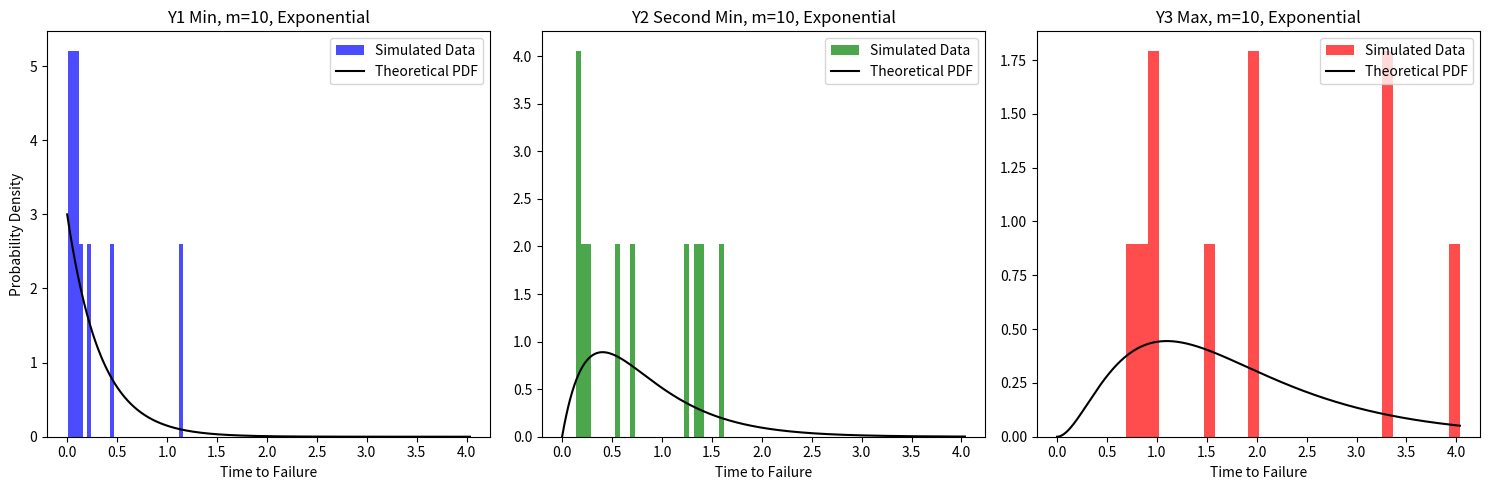
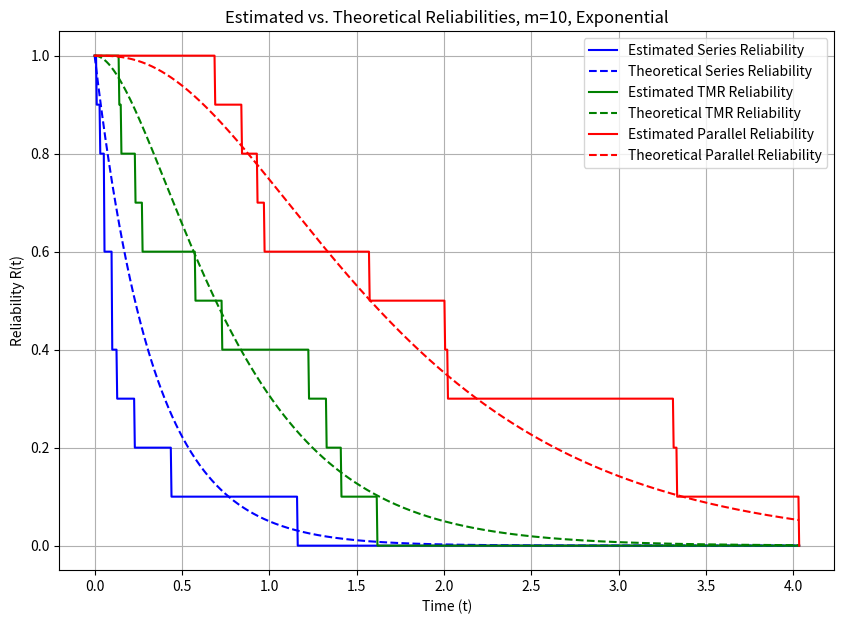
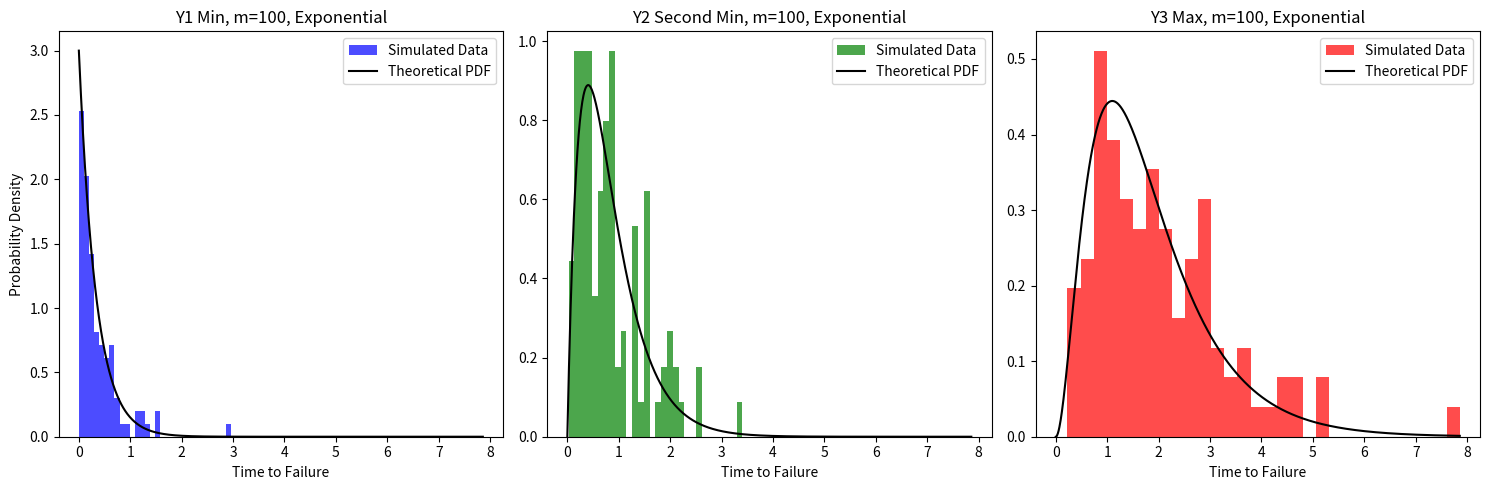
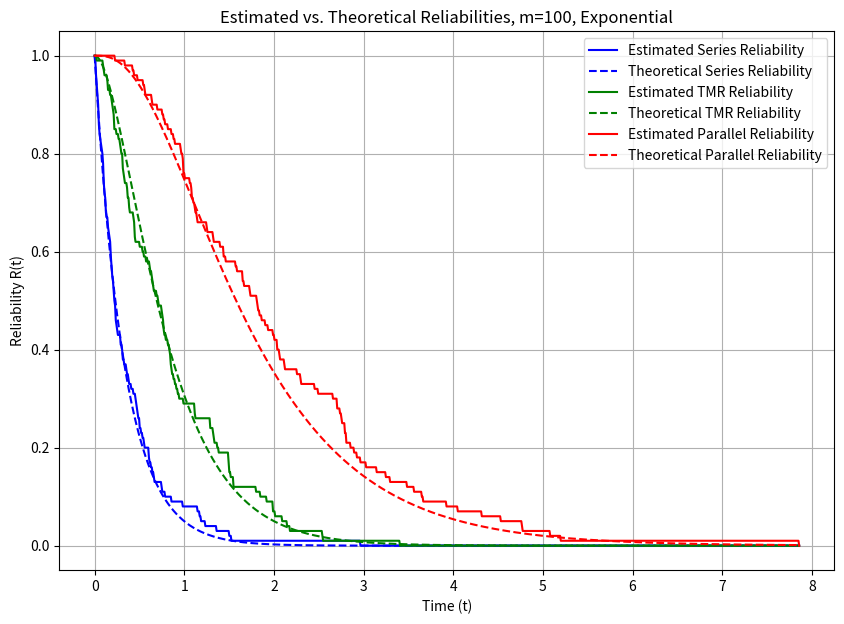
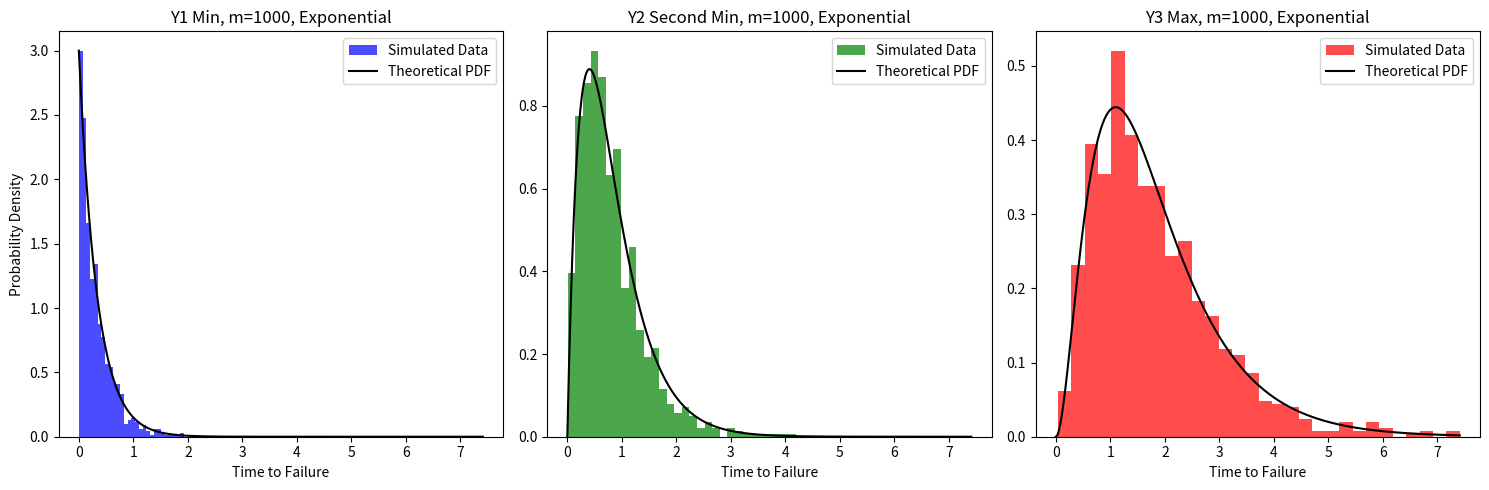
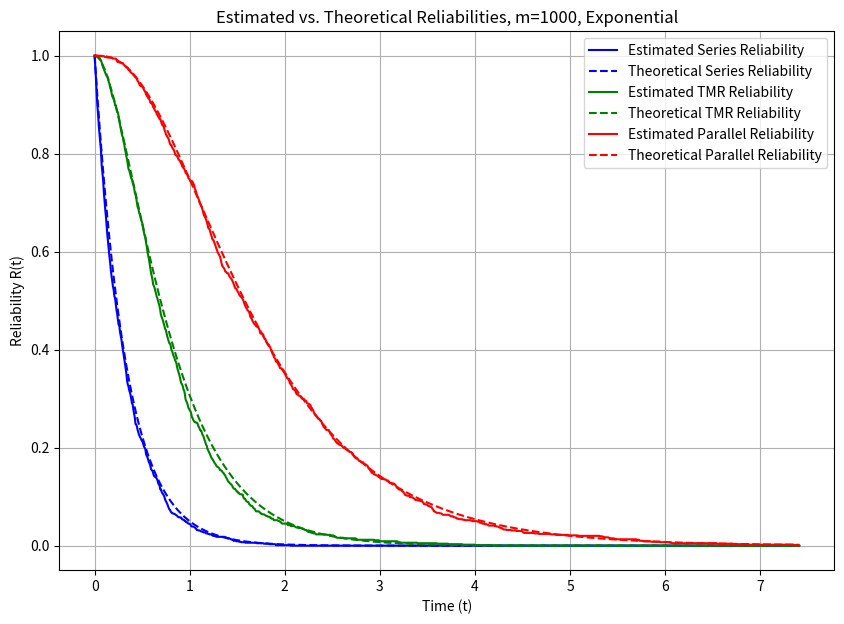
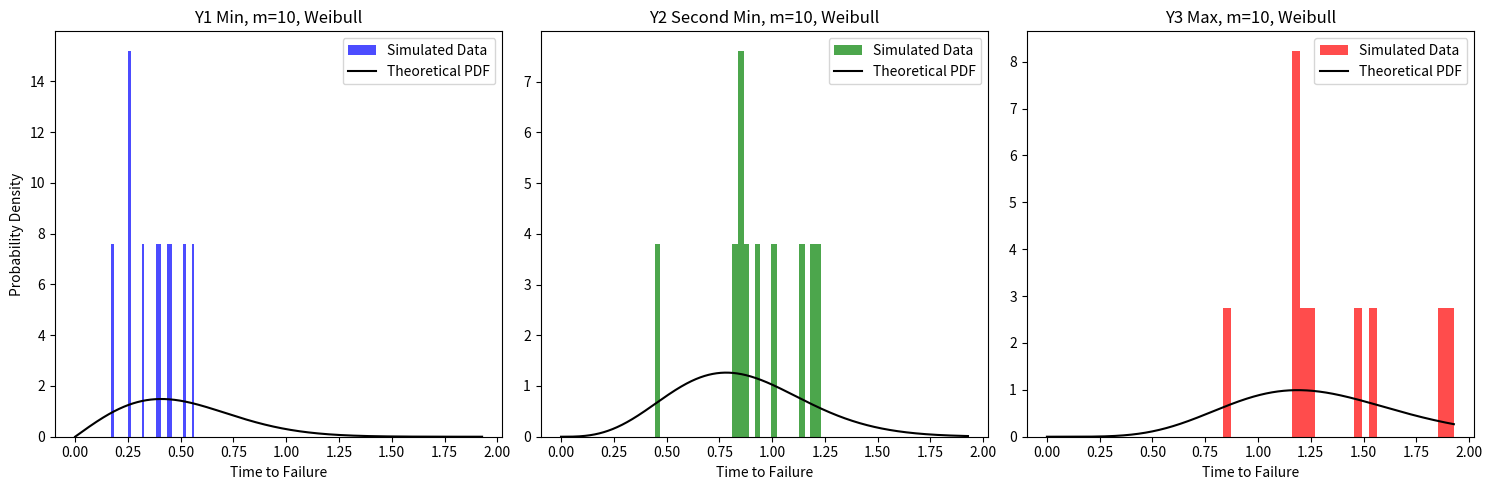
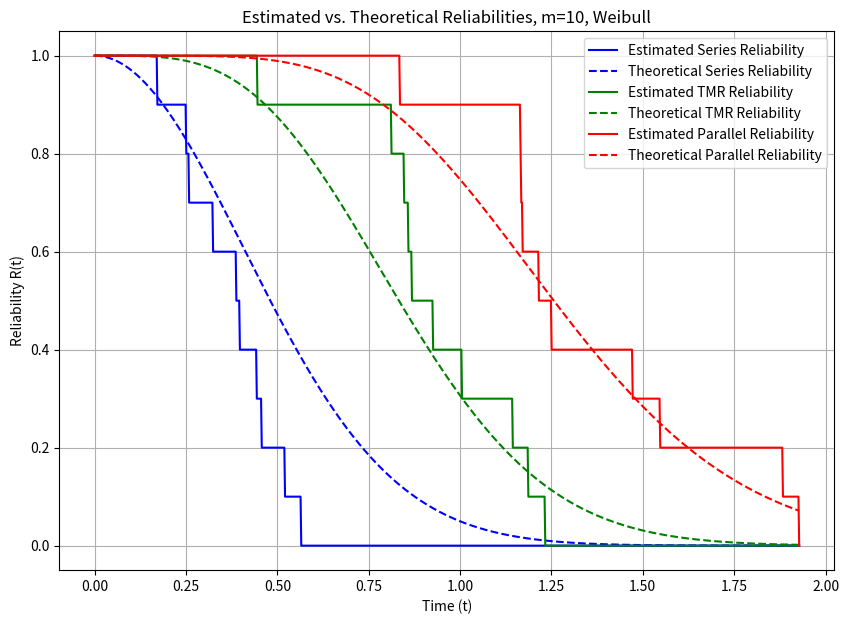
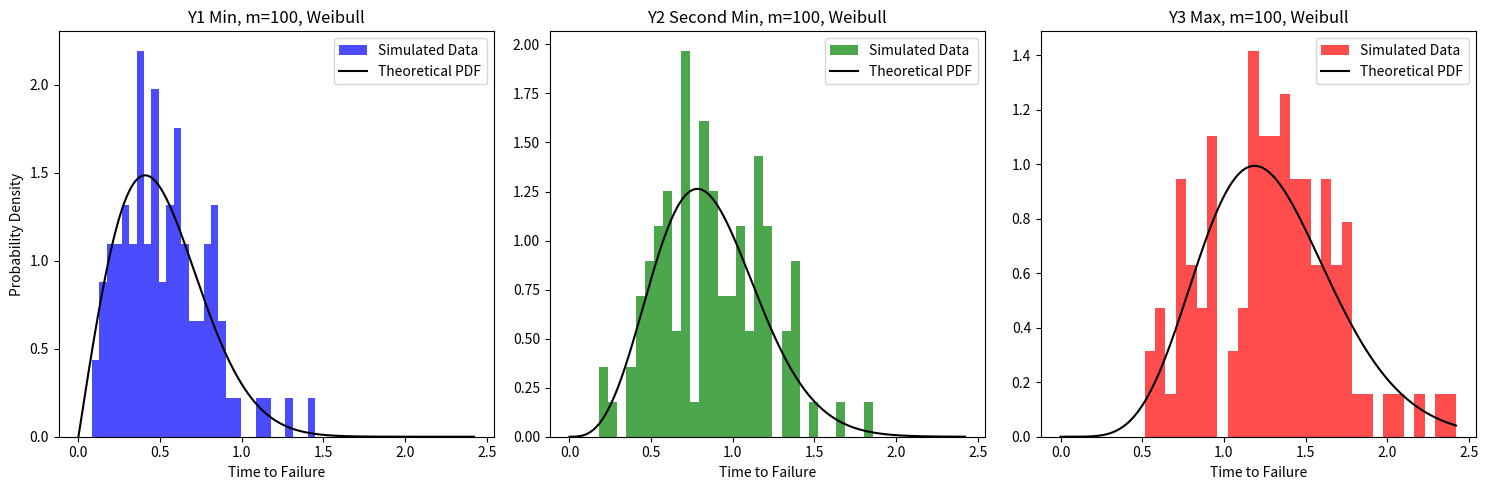
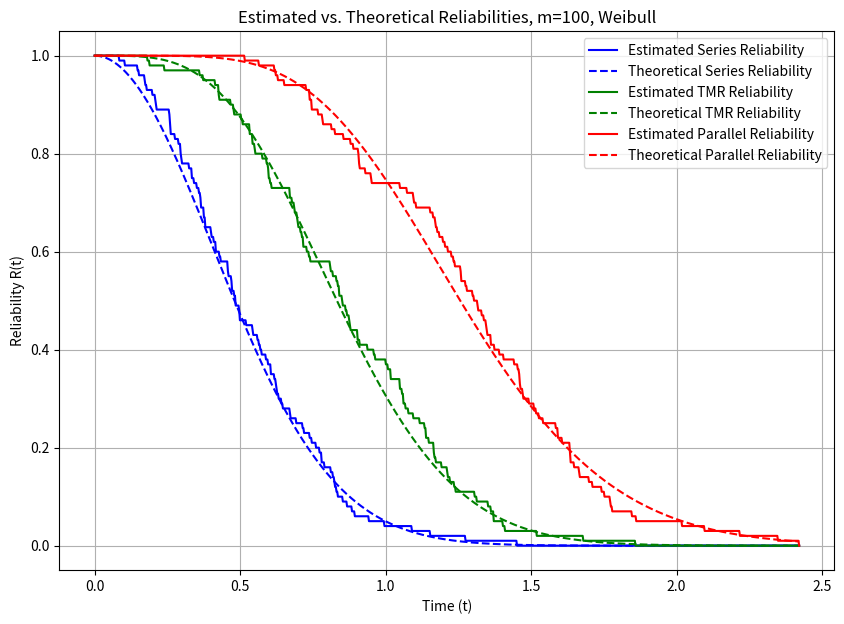
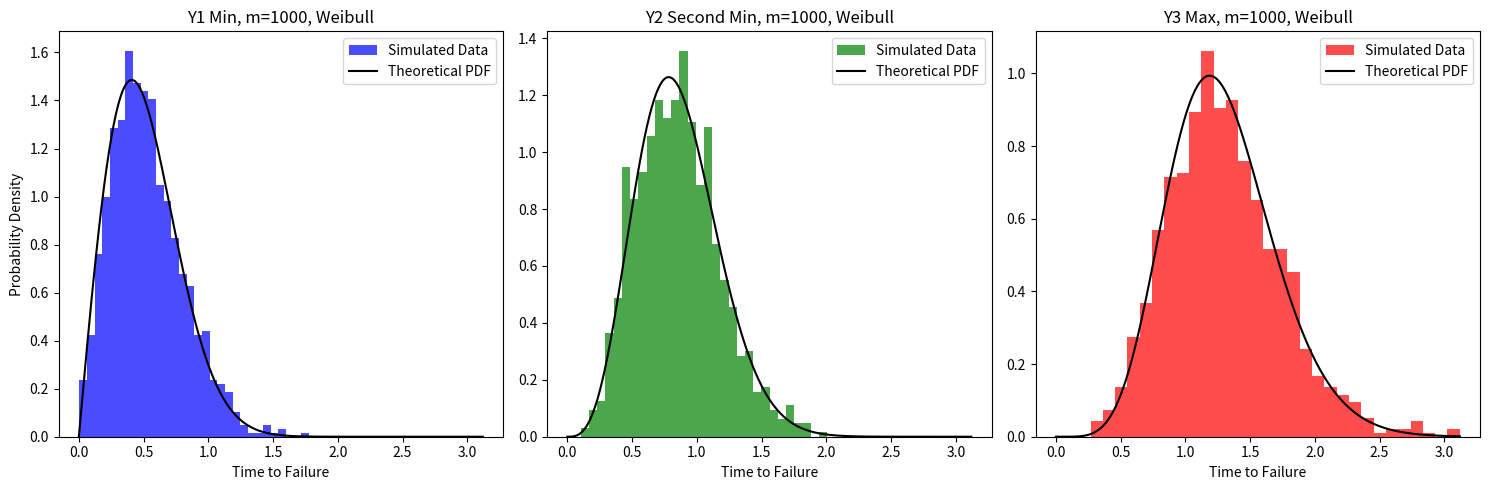
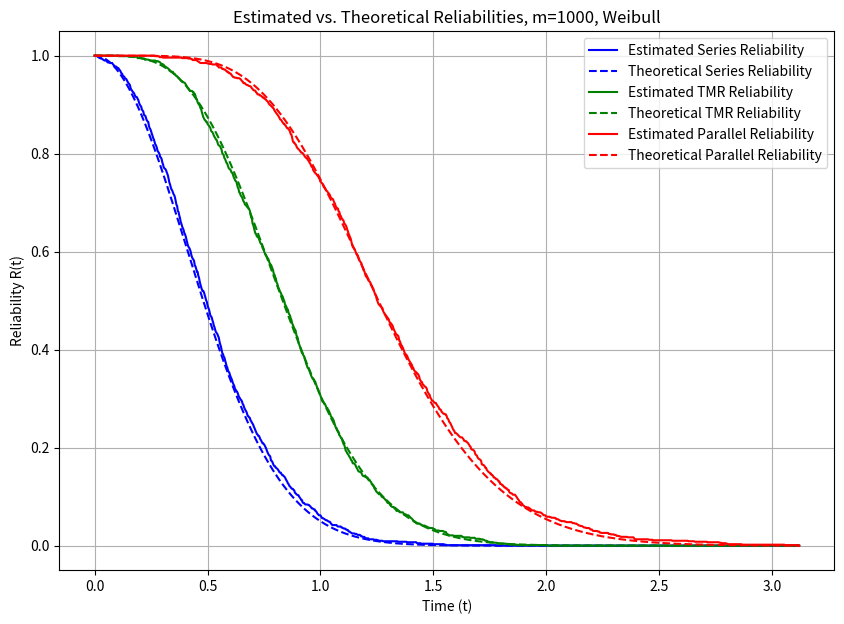

Source code (Python) for these figures, in order:
# Import necessary libraries
import numpy as np
import matplotlib.pyplot as plt
import os

# Define the save path
save_path = r'C:\Users\wbalt\Desktop\Duke\ECE555-ProbStat\HW5'

# Ensure the save path exists
if not os.path.exists(save_path):
    os.makedirs(save_path)

# Function to simulate and analyze the system
def simulate_system(m_values, lam=1.0, alpha=1.0, beta=1.0, distribution='exponential', save_path=''):
    for m in m_values:
        print(f"\nSimulating for m = {m} ({distribution.capitalize()} Distribution)")
        # Generate random samples
        if distribution == 'exponential':
            # Exponential distribution
            U1 = np.random.uniform(0, 1, m)
            U2 = np.random.uniform(0, 1, m)
            U3 = np.random.uniform(0, 1, m)
            X1 = -np.log(U1) / lam
            X2 = -np.log(U2) / lam
            X3 = -np.log(U3) / lam
        elif distribution == 'weibull':
            # Weibull distribution
            U = np.random.uniform(0, 1, (m, 3))
            X = alpha * (-np.log(U)) ** (1 / beta)
            X1, X2, X3 = X[:, 0], X[:, 1], X[:, 2]
        else:
            raise ValueError("Invalid distribution type. Choose 'exponential' or 'weibull'.")

        # Stack the samples for easy computation
        samples = np.vstack((X1, X2, X3)).T  # Shape: (m, 3)

        # Compute y1j (minimum), y2j (second minimum), y3j (maximum)
        y1j = np.min(samples, axis=1)
        y3j = np.max(samples, axis=1)
        # To find the second minimum, we sort each row and take the second element
        sorted_samples = np.sort(samples, axis=1)
        y2j = sorted_samples[:, 1]

        # Plot histograms and theoretical PDFs
        plot_histograms(y1j, y2j, y3j, m, lam, alpha, beta, distribution, save_path)

        # Estimate and plot reliabilities
        estimate_reliabilities(y1j, y2j, y3j, m, lam, alpha, beta, distribution, save_path)

# Function to plot histograms and theoretical PDFs
def plot_histograms(y1j, y2j, y3j, m, lam, alpha, beta, distribution, save_path):
    import matplotlib.pyplot as plt

    # Define a range of t-values
    t_values = np.linspace(0, np.max(y3j), 1000)
    if distribution == 'exponential':
        # Exponential distribution PDFs
        # f_Y1(y)
        f_Y1 = 3 * lam * np.exp(-3 * lam * t_values)
        # f_Y2(y)
        f_Y2 = 6 * lam * np.exp(-2 * lam * t_values) * (1 - np.exp(-lam * t_values))
        # f_Y3(y)
        f_Y3 = 3 * (1 - np.exp(-lam * t_values)) ** 2 * lam * np.exp(-lam * t_values)
    elif distribution == 'weibull':
        # Weibull distribution PDFs
        # f_X(y)
        f_X = (beta / alpha) * (t_values / alpha) ** (beta - 1) * np.exp(-(t_values / alpha) ** beta)
        # F_X(y)
        F_X = 1 - np.exp(-(t_values / alpha) ** beta)
        # f_Y1(y)
        f_Y1 = 3 * f_X * (1 - F_X) ** 2
        # f_Y2(y)
        f_Y2 = 6 * f_X * F_X * (1 - F_X)
        # f_Y3(y)
        f_Y3 = 3 * f_X * F_X ** 2
    else:
        raise ValueError("Invalid distribution type. Choose 'exponential' or 'weibull'.")

    # Plot histograms with theoretical PDFs
    plt.figure(figsize=(15, 5))
    # Y1
    plt.subplot(1, 3, 1)
    plt.hist(y1j, bins=30, density=True, alpha=0.7, color='blue', label='Simulated Data')
    plt.plot(t_values, f_Y1, 'k-', label='Theoretical PDF')
    # Update the title to include the name
    plt.title(f'Y1 Min, m={m}, {distribution.capitalize()}')
    plt.xlabel('Time to Failure')
    plt.ylabel('Probability Density')
    plt.legend()

    # Y2
    plt.subplot(1, 3, 2)
    plt.hist(y2j, bins=30, density=True, alpha=0.7, color='green', label='Simulated Data')
    plt.plot(t_values, f_Y2, 'k-', label='Theoretical PDF')
    plt.title(f'Y2 Second Min, m={m}, {distribution.capitalize()}')
    plt.xlabel('Time to Failure')
    plt.legend()

    # Y3
    plt.subplot(1, 3, 3)
    plt.hist(y3j, bins=30, density=True, alpha=0.7, color='red', label='Simulated Data')
    plt.plot(t_values, f_Y3, 'k-', label='Theoretical PDF')
    plt.title(f'Y3 Max, m={m}, {distribution.capitalize()}')
    plt.xlabel('Time to Failure')
    plt.legend()

    plt.tight_layout()

    # Construct the filename
    if distribution == 'exponential':
        dist_name = ''
    else:
        dist_name = '_weibull'

    figure_name = f'y1y2_min_y3_max_{m}{dist_name}.png'
    # Save the figure
    save_file = os.path.join(save_path, figure_name)
    plt.savefig(save_file)
    print(f"Saved histogram figure: {save_file}")
    plt.close()

# Function to estimate and plot reliabilities
def estimate_reliabilities(y1j, y2j, y3j, m, lam, alpha, beta, distribution, save_path):
    import matplotlib.pyplot as plt

    # Define time values for which to estimate reliability
    t_values = np.linspace(0, np.max(y3j), 1000)
    # Initialize arrays to store estimated reliabilities
    R_series_est = np.zeros_like(t_values)
    R_TMR_est = np.zeros_like(t_values)
    R_parallel_est = np.zeros_like(t_values)

    # Estimate reliabilities
    for i, t in enumerate(t_values):
        # Series system (operational if y1j > t)
        R_series_est[i] = np.sum(y1j > t) / m
        # TMR system (operational if y2j > t)
        R_TMR_est[i] = np.sum(y2j > t) / m
        # Parallel system (operational if y3j > t)
        R_parallel_est[i] = np.sum(y3j > t) / m

    # Calculate theoretical reliabilities
    if distribution == 'exponential':
        R_series_theoretical = np.exp(-3 * lam * t_values)
        R_parallel_theoretical = 1 - (1 - np.exp(-lam * t_values)) ** 3  # Corrected line
        R_TMR_theoretical = np.exp(-3 * lam * t_values) + \
                            3 * np.exp(-2 * lam * t_values) * (1 - np.exp(-lam * t_values))
    elif distribution == 'weibull':
        R_series_theoretical = np.exp(-3 * (t_values / alpha) ** beta)
        R_parallel_theoretical = 1 - (1 - np.exp(-(t_values / alpha) ** beta)) ** 3  # Corrected line
        R_TMR_theoretical = R_series_theoretical + \
                            3 * np.exp(-2 * (t_values / alpha) ** beta) * \
                            (1 - np.exp(- (t_values / alpha) ** beta))
    else:
        raise ValueError("Invalid distribution type. Choose 'exponential' or 'weibull'.")

    # Plot estimated and theoretical reliabilities
    plt.figure(figsize=(10, 7))

    # Series system reliability
    plt.plot(t_values, R_series_est, 'b-', label='Estimated Series Reliability')
    plt.plot(t_values, R_series_theoretical, 'b--', label='Theoretical Series Reliability')

    # TMR system reliability
    plt.plot(t_values, R_TMR_est, 'g-', label='Estimated TMR Reliability')
    plt.plot(t_values, R_TMR_theoretical, 'g--', label='Theoretical TMR Reliability')

    # Parallel system reliability
    plt.plot(t_values, R_parallel_est, 'r-', label='Estimated Parallel Reliability')
    plt.plot(t_values, R_parallel_theoretical, 'r--', label='Theoretical Parallel Reliability')

    # Update the title to include the name
    plt.title(f'Estimated vs. Theoretical Reliabilities, m={m}, {distribution.capitalize()}')
    plt.xlabel('Time (t)')
    plt.ylabel('Reliability R(t)')
    plt.legend()
    plt.grid(True)

    # Construct the filename
    if distribution == 'exponential':
        dist_name = ''
    else:
        dist_name = '_weibull'

    figure_name = f'estimated_actual_{m}{dist_name}.png'
    # Save the figure
    save_file = os.path.join(save_path, figure_name)
    plt.savefig(save_file)
    print(f"Saved reliability figure: {save_file}")
    plt.close()

# Main code execution
if __name__ == "__main__":
    # Parameters
    lam = 1.0  # Rate parameter for exponential distribution
    alpha = 1.0  # Scale parameter for Weibull distribution
    beta = 2.0   # Shape parameter for Weibull distribution

    # Values of m to simulate
    m_values = [10, 100, 1000]

    # Simulate and analyze for Exponential distribution
    simulate_system(m_values, lam=lam, distribution='exponential', save_path=save_path)

    # Extra credit: Simulate and analyze for Weibull distribution
    simulate_system(m_values, alpha=alpha, beta=beta, distribution='weibull', save_path=save_path)
